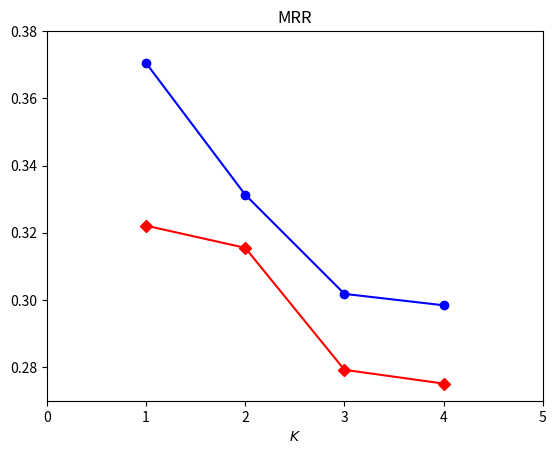

Recreate this plot in Python. (Note: this script raises an exception after producing the figure.)
import matplotlib.pyplot as plt
import csv
import numpy as np

from pylab import *
from matplotlib.ticker import  MultipleLocator
from matplotlib.ticker import  FormatStrFormatter

#  将x主刻度标签设置为20的倍数(也即以 20为主刻度单位其余可类推)
xmajorLocator = MultipleLocator(4);

# 设置x轴标签文本的格式
xmajorFormatter = FormatStrFormatter('%d') 

# 将x轴次刻度标签设置为5的倍数
xminorLocator = MultipleLocator(1) 

# 设定y 轴的主刻度间隔及相应的刻度间隔显示格式

# 将y轴主刻度标签设置为1.0的倍数
ymajorLocator = MultipleLocator(0.005)

#  设置y轴标签文本的格式
ymajorFormatter = FormatStrFormatter('%1.3f')

# 将此y轴次刻度标签设置为0.2的倍数
yminorLocator = MultipleLocator(0.001)

x = [1, 2, 3, 4]
# y_www = [0.1492, 0.1425, 0.1332, 0.1251]
# y_kdd = [0.1504, 0.1441, 0.1283, 0.1247]
y_www = [0.3705, 0.3313, 0.3018, 0.2984]
y_kdd = [0.3221, 0.3155, 0.2792, 0.2751]

www_plot = plt.subplot(111)
plt.title('MRR')
plt.plot(x, y_www, '-bo', label='WWW')
plt.plot(x, y_kdd, '-rD' ,label='KDD')
# plt.plot(x, y_f1_w, '-gs', label='F1-score')
ax = plt.gca()
ax.axis([0, 5, 0.27, 0.38]) 
ax.set_xlabel('$\mathit{K}$')
www_plot.legend(loc='higher right')
#设置主刻度标签的位置,标签文本的格式
www_plot.xaxis.set_major_locator(xmajorLocator)
www_plot.xaxis.set_major_formatter(xmajorFormatter)

www_plot.yaxis.set_major_locator(ymajorLocator)
www_plot.yaxis.set_major_formatter(ymajorFormatter)

#显示次刻度标签的位置,没有标签文本
www_plot.xaxis.set_minor_locator(xminorLocator) 
www_plot.yaxis.set_minor_locator(yminorLocator)

www_plot.xaxis.grid(False, which='major') #x坐标轴的网格使用主刻度
www_plot.yaxis.grid(False, which='minor') #y坐标轴的网格使用次刻度

plt.show()